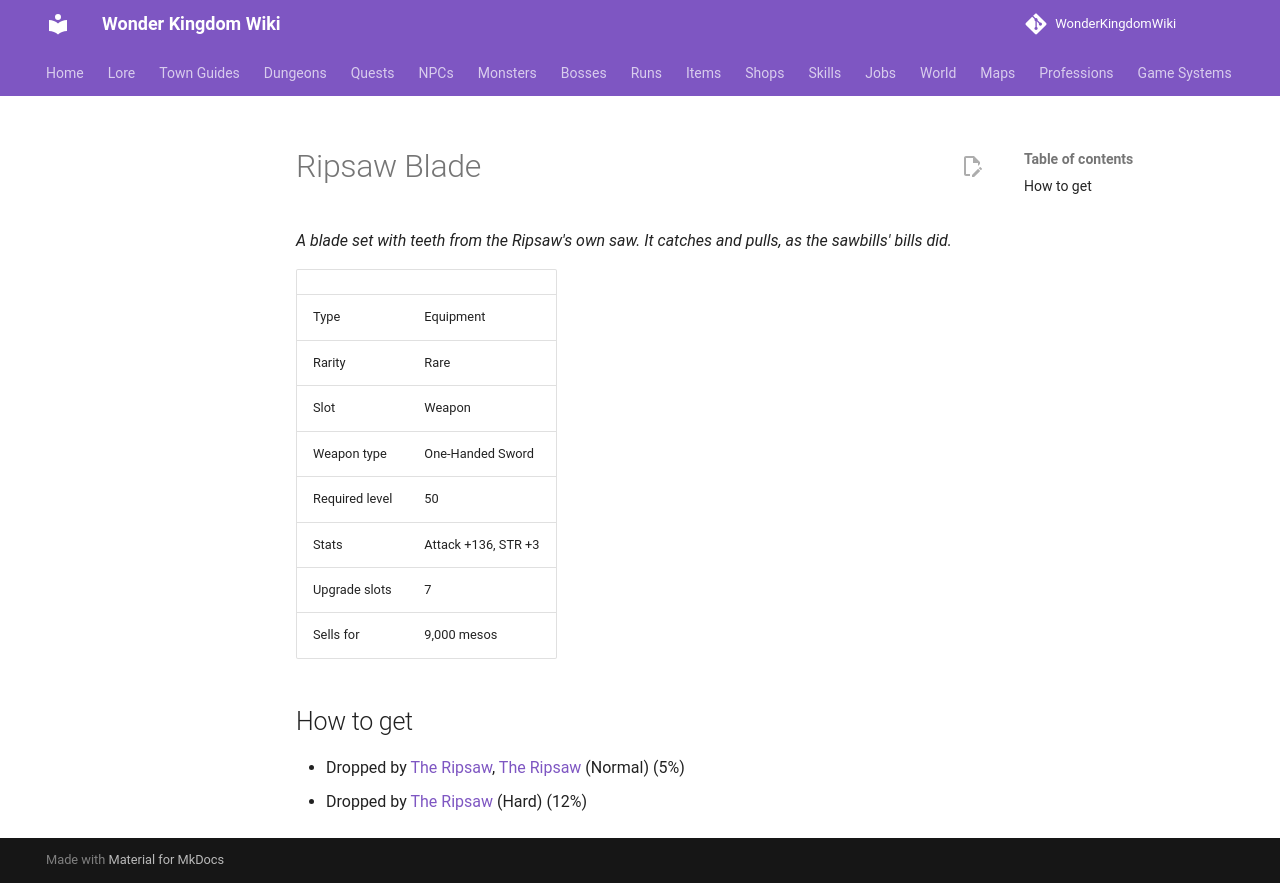

repository: alonohana627/WonderKingdomWiki · page: items/ripsaw_blade/index.html · generator: mkdocs

<!-- Generated by tools/generate.py from GameLib. Do not edit: changes are overwritten. -->

# Ripsaw Blade

*A blade set with teeth from the Ripsaw's own saw. It catches and pulls, as the sawbills' bills did.*

|  |  |
|---|---|
| Type | Equipment |
| Rarity | Rare |
| Slot | Weapon |
| Weapon type | One-Handed Sword |
| Required level | 50 |
| Stats | Attack +136, STR +3 |
| Upgrade slots | 7 |
| Sells for | 9,000 mesos |

## How to get

- Dropped by [The Ripsaw](../monsters/ripsaw.md), [The Ripsaw](../bosses/ripsaw.md) (Normal) (5%)
- Dropped by [The Ripsaw](../bosses/ripsaw.md) (Hard) (12%)
